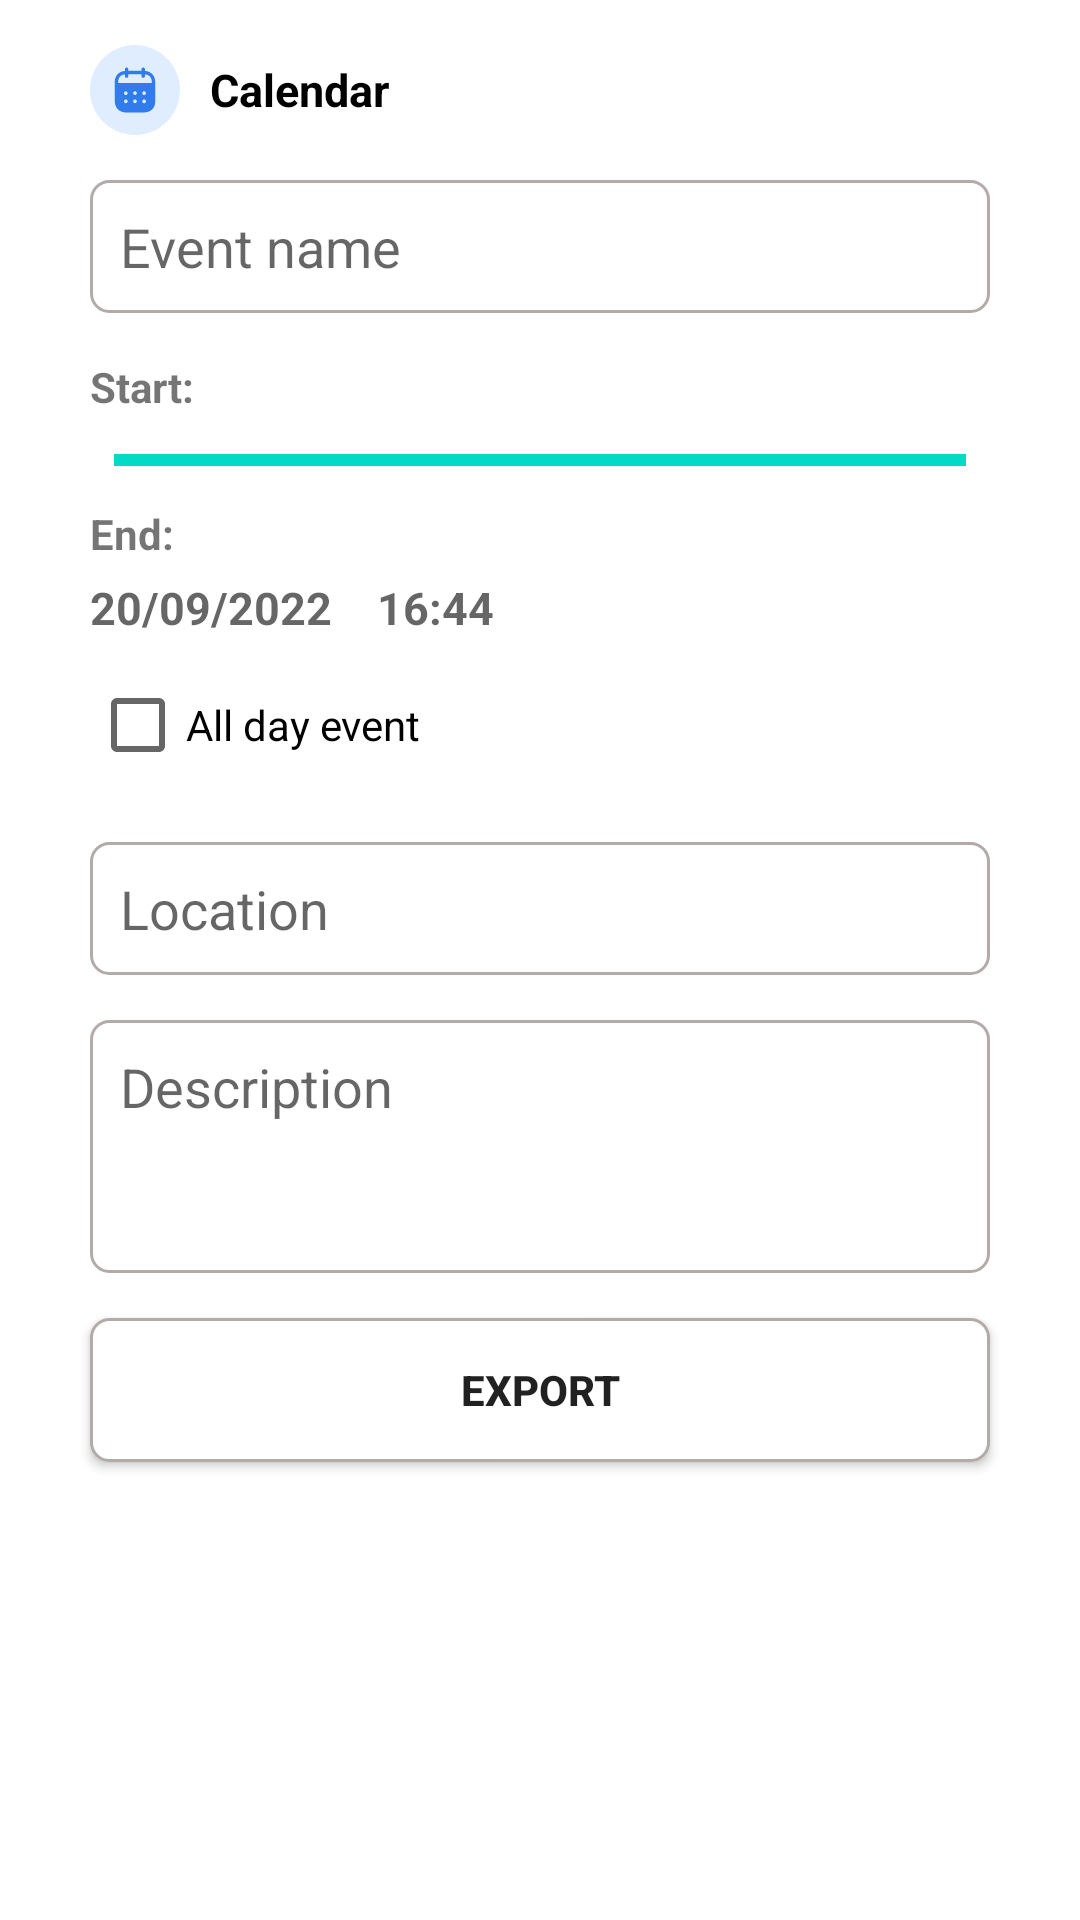

This screen was rendered from an Android layout file. Write that file and the resources it references.
<!-- AndroidManifest.xml: application theme Theme.QrCode -->
<!-- res/layout/fragment_calendar.xml -->
<?xml version="1.0" encoding="utf-8"?>
<LinearLayout
    android:background="@color/white"
    android:orientation="vertical"
    xmlns:android="http://schemas.android.com/apk/res/android"
    android:layout_width="match_parent"
    android:layout_height="match_parent">

    <LinearLayout
        android:layout_marginTop="15dp"
        android:layout_marginLeft="30dp"
        android:orientation="horizontal"
        android:layout_width="wrap_content"
        android:layout_height="wrap_content">

        <ImageView
            android:layout_width="30dp"
            android:layout_height="30dp"
            android:src="@drawable/ic_calendar"/>

        <TextView
            android:textColor="@color/black"
            android:layout_marginLeft="10dp"
            android:text="@string/calendar"
            android:textStyle="bold"
            android:textSize="15sp"
            android:layout_gravity="center"
            android:layout_width="wrap_content"
            android:layout_height="wrap_content"/>

    </LinearLayout>

    <EditText
        android:padding="10dp"
        android:id="@+id/edt_eventName"
        android:layout_marginTop="15dp"
        android:layout_marginLeft="30dp"
        android:layout_marginRight="30dp"
        android:hint="@string/event_name"
        android:background="@drawable/botron"
        android:layout_width="match_parent"
        android:layout_height="wrap_content"/>

    <TextView
        android:text="Start:"
        android:layout_marginTop="15dp"
        android:layout_marginLeft="30dp"
        android:layout_marginRight="30dp"
        android:textStyle="bold"
        android:layout_width="wrap_content"
        android:layout_height="wrap_content"/>

    <LinearLayout
        android:layout_marginTop="5dp"
        android:layout_marginLeft="30dp"
        android:layout_marginRight="30dp"
        android:orientation="horizontal"
        android:padding="8dp"
        android:layout_width="match_parent"
        android:layout_height="wrap_content">

        <DatePicker
            android:id="@+id/date_picker"
            android:layout_width="match_parent"
            android:calendarViewShown="true"
            android:spinnersShown="false"
            android:layout_weight="4"
            android:layout_height="4dp" />

        <TimePicker
            android:id="@+id/time_picker"
            android:layout_weight="4"
            android:layout_width="match_parent"
            android:layout_height="4dp" />



















    </LinearLayout>

    <TextView
        android:text="End:"
        android:layout_marginTop="5dp"
        android:layout_marginLeft="30dp"
        android:layout_marginRight="30dp"
        android:textStyle="bold"
        android:layout_width="wrap_content"
        android:layout_height="wrap_content"/>

    <LinearLayout
        android:layout_marginTop="5dp"
        android:layout_marginLeft="30dp"
        android:layout_marginRight="30dp"
        android:orientation="horizontal"
        android:layout_width="match_parent"
        android:layout_height="wrap_content">

        <TextView
            android:text="20/09/2022"
            android:textSize="15sp"
            android:textStyle="bold"
            android:layout_width="wrap_content"
            android:layout_height="wrap_content"
            android:textAppearance="?android:attr/textAppearanceMedium" />

        <TextView
            android:layout_marginLeft="15dp"
            android:text="16:44"
            android:textStyle="bold"
            android:textSize="15sp"
            android:layout_width="wrap_content"
            android:layout_height="wrap_content"
            android:textAppearance="?android:attr/textAppearanceMedium" />
    </LinearLayout>

    <CheckBox
        android:layout_marginTop="5dp"
        android:layout_marginLeft="30dp"
        android:layout_marginRight="30dp"
        android:id="@+id/cb_allDay"
        android:text="@string/all_day_event"
        android:layout_width="wrap_content"
        android:layout_height="wrap_content"/>

    <EditText
        android:padding="10dp"
        android:id="@+id/edt_locationCalendar"
        android:layout_marginTop="15dp"
        android:layout_marginLeft="30dp"
        android:layout_marginRight="30dp"
        android:background="@drawable/botron"
        android:hint="@string/location"
        android:layout_width="match_parent"
        android:layout_height="wrap_content"/>

    <EditText
        android:id="@+id/edt_description"
        android:layout_marginTop="15dp"
        android:layout_marginLeft="30dp"
        android:layout_marginRight="30dp"
        android:paddingBottom="50dp"
        android:paddingLeft="10dp"
        android:paddingTop="10dp"
        android:background="@drawable/botron"
        android:hint="@string/description"
        android:layout_width="match_parent"
        android:layout_height="wrap_content"/>


    <androidx.appcompat.widget.AppCompatButton
        android:id="@+id/exportCalendar"
        android:text="@string/export"
        android:textStyle="bold"
        android:background="@drawable/botron"
        android:layout_marginTop="15dp"
        android:layout_marginLeft="30dp"
        android:layout_marginRight="30dp"
        android:layout_marginBottom="30dp"
        android:layout_width="match_parent"
        android:layout_height="wrap_content"/>

</LinearLayout>
<!-- resources referenced by this layout -->
<resources>
  <!-- drawable botron (drawable) -->
  <?xml version="1.0" encoding="utf-8"?>
  <shape
      xmlns:android="http://schemas.android.com/apk/res/android"
      android:shape="rectangle">
  
      
      <solid
          android:color="#FFFFFF" >
      </solid>
  
      
      <stroke
          android:width="1dp"
          android:color="#B3AAAA" >
      </stroke>
  
      
      <padding
          android:left="5dp"
          android:top="5dp"
          android:right="5dp"
          android:bottom="5dp" >
      </padding>
  
      
      <corners
          android:radius="6dp" >
      </corners>
  
  </shape>
  <!-- drawable ic_calendar: vector/xml drawable (drawable, 2364 chars, omitted) -->
  <string name="all_day_event">All day event</string>
  <string name="calendar">Calendar</string>
  <string name="description">Description</string>
  <string name="event_name">Event name</string>
  <string name="export">Export</string>
  <string name="location">Location</string>
  <style name="Theme.QrCode" parent="Theme.MaterialComponents.DayNight.NoActionBar">
          
          <item name="colorPrimary">@color/purple_500</item>
          <item name="colorPrimaryVariant">@color/white</item>
          <item name="colorOnPrimary">@color/white</item>
          
          <item name="colorSecondary">@color/teal_200</item>
          <item name="colorSecondaryVariant">@color/teal_700</item>
          <item name="colorOnSecondary">@color/black</item>
          
          <item name="android:statusBarColor" tools:targetApi="l">?attr/colorPrimaryVariant</item>
          
          <item name="bgc">#FFFFFF</item>
          <item name="tC">#000000</item>
      </style>
  <!-- not gathered from this repository: default colours our renderer supplied (Android Studio template values) -->
  <color name="purple_500">#FF6200EE</color>
  <color name="teal_200">#FF03DAC5</color>
  <color name="teal_700">#FF018786</color>
  <color name="black">#FF000000</color>
  <color name="white">#FFFFFFFF</color>
</resources>
